Run: headless pygame with SDL's dummy video driver; simulated clock (each Clock.tick advances the game by its frame time, no real sleeping); random seed 0; keys injected as events and as key.get_pressed() state; no mouse input.
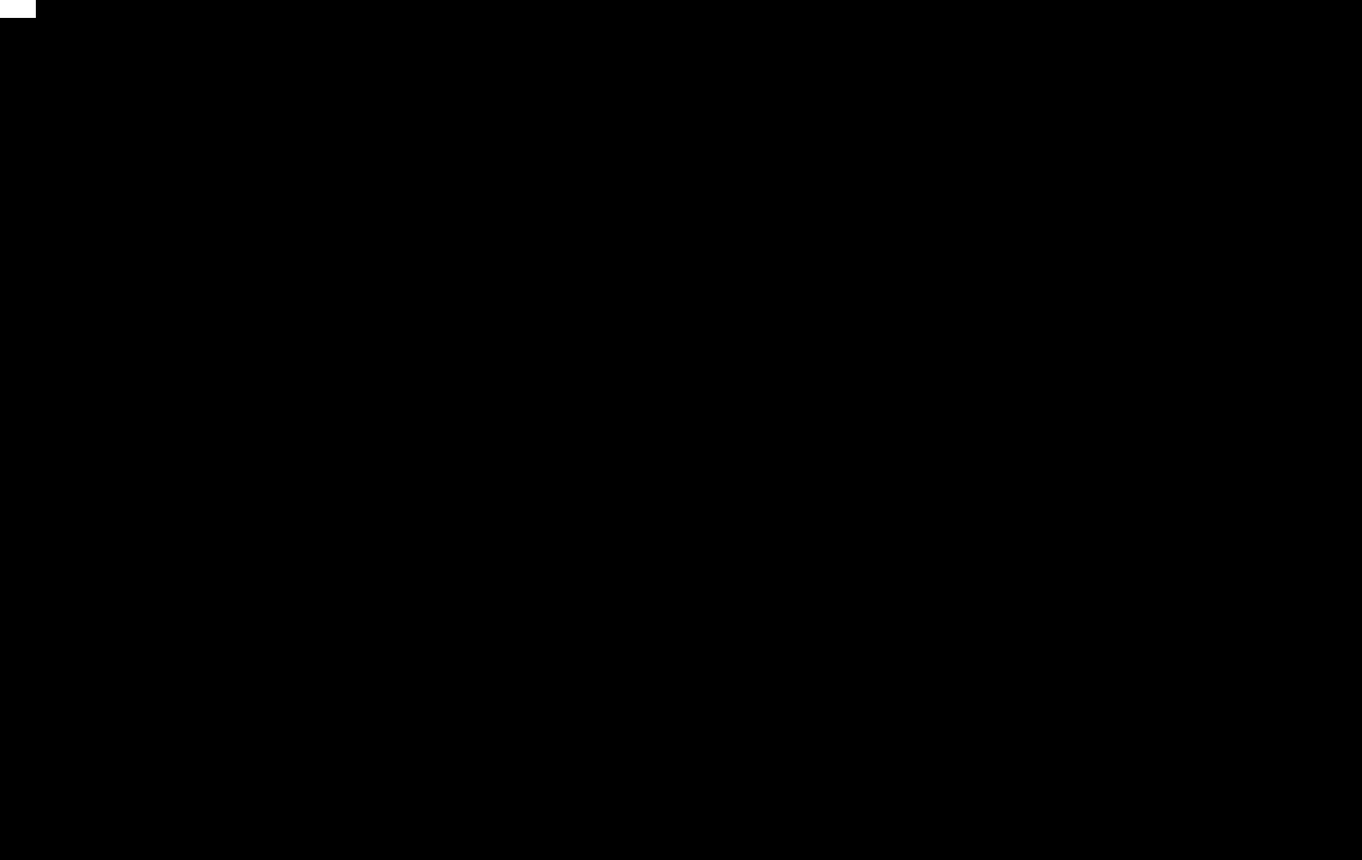
Frame 1 of 4 · flips 1–60 · no input
Frame 2 of 4 · flips 61–180 · tapped SPACE, RETURN · held RIGHT (→), D · screen unchanged from frame 1, image omitted
Frame 3 of 4 · flips 181–300 · held DOWN (↓), S · screen unchanged from frame 2, image omitted
Frame 4 of 4 · flips 301–420 · held LEFT (←), A, UP (↑), W · screen unchanged from frame 3, image omitted

The pygame program that drew these frames:

import pygame as pg
from pygame import *

LARGEUR_ECRAN = 1900
HAUTEUR_ECRAN = 1200

pg.init()

class Vaisseau(pg.sprite.Sprite):

    def __init__(self):
        super(Vaisseau, self).__init__()
        self.surf = pg.Surface((50, 25))
        self.surf.fill((255, 255, 255))
        self.rect = self.surf.get_rect()
    
    def update(self, pressed_keys):
        if pressed_keys[K_UP]:
            self.rect.move(0, -5)
        if pressed_keys[K_DOWN]:
            self.rect.move_ip(0, -5)
        if pressed_keys[K_LEFT]:
            self.rect.move_ip(-5, 0)
        if pressed_keys[K_RIGHT]:
            self.rect.move_ip(-5, 0)

        if self.rect.left < 0:
            self.rect.left = 0
        if self.rect.right >= LARGEUR_ECRAN:
            self.rect.right = LARGEUR_ECRAN
        if self.rect.top <= 0:
            self.rect.top = 0
        if self.rect.bottom >= HAUTEUR_ECRAN:
            self.rect.bottom = HAUTEUR_ECRAN

pg.display.set_caption("Test pour le jeu")

ecran = pg.display.set_mode([LARGEUR_ECRAN, HAUTEUR_ECRAN])
vaisseau = Vaisseau()
continuer = True

while continuer:

    for event in pg.event.get():
        if event.type == pg.QUIT:
            continuer = False
    
    ecran.fill((0, 0, 0))
    touche_appuyee = pg.key.get_pressed()
    vaisseau.update(touche_appuyee)    
    ecran.blit(vaisseau.surf, vaisseau.rect)
    
    pg.display.flip()

pg.quit()
